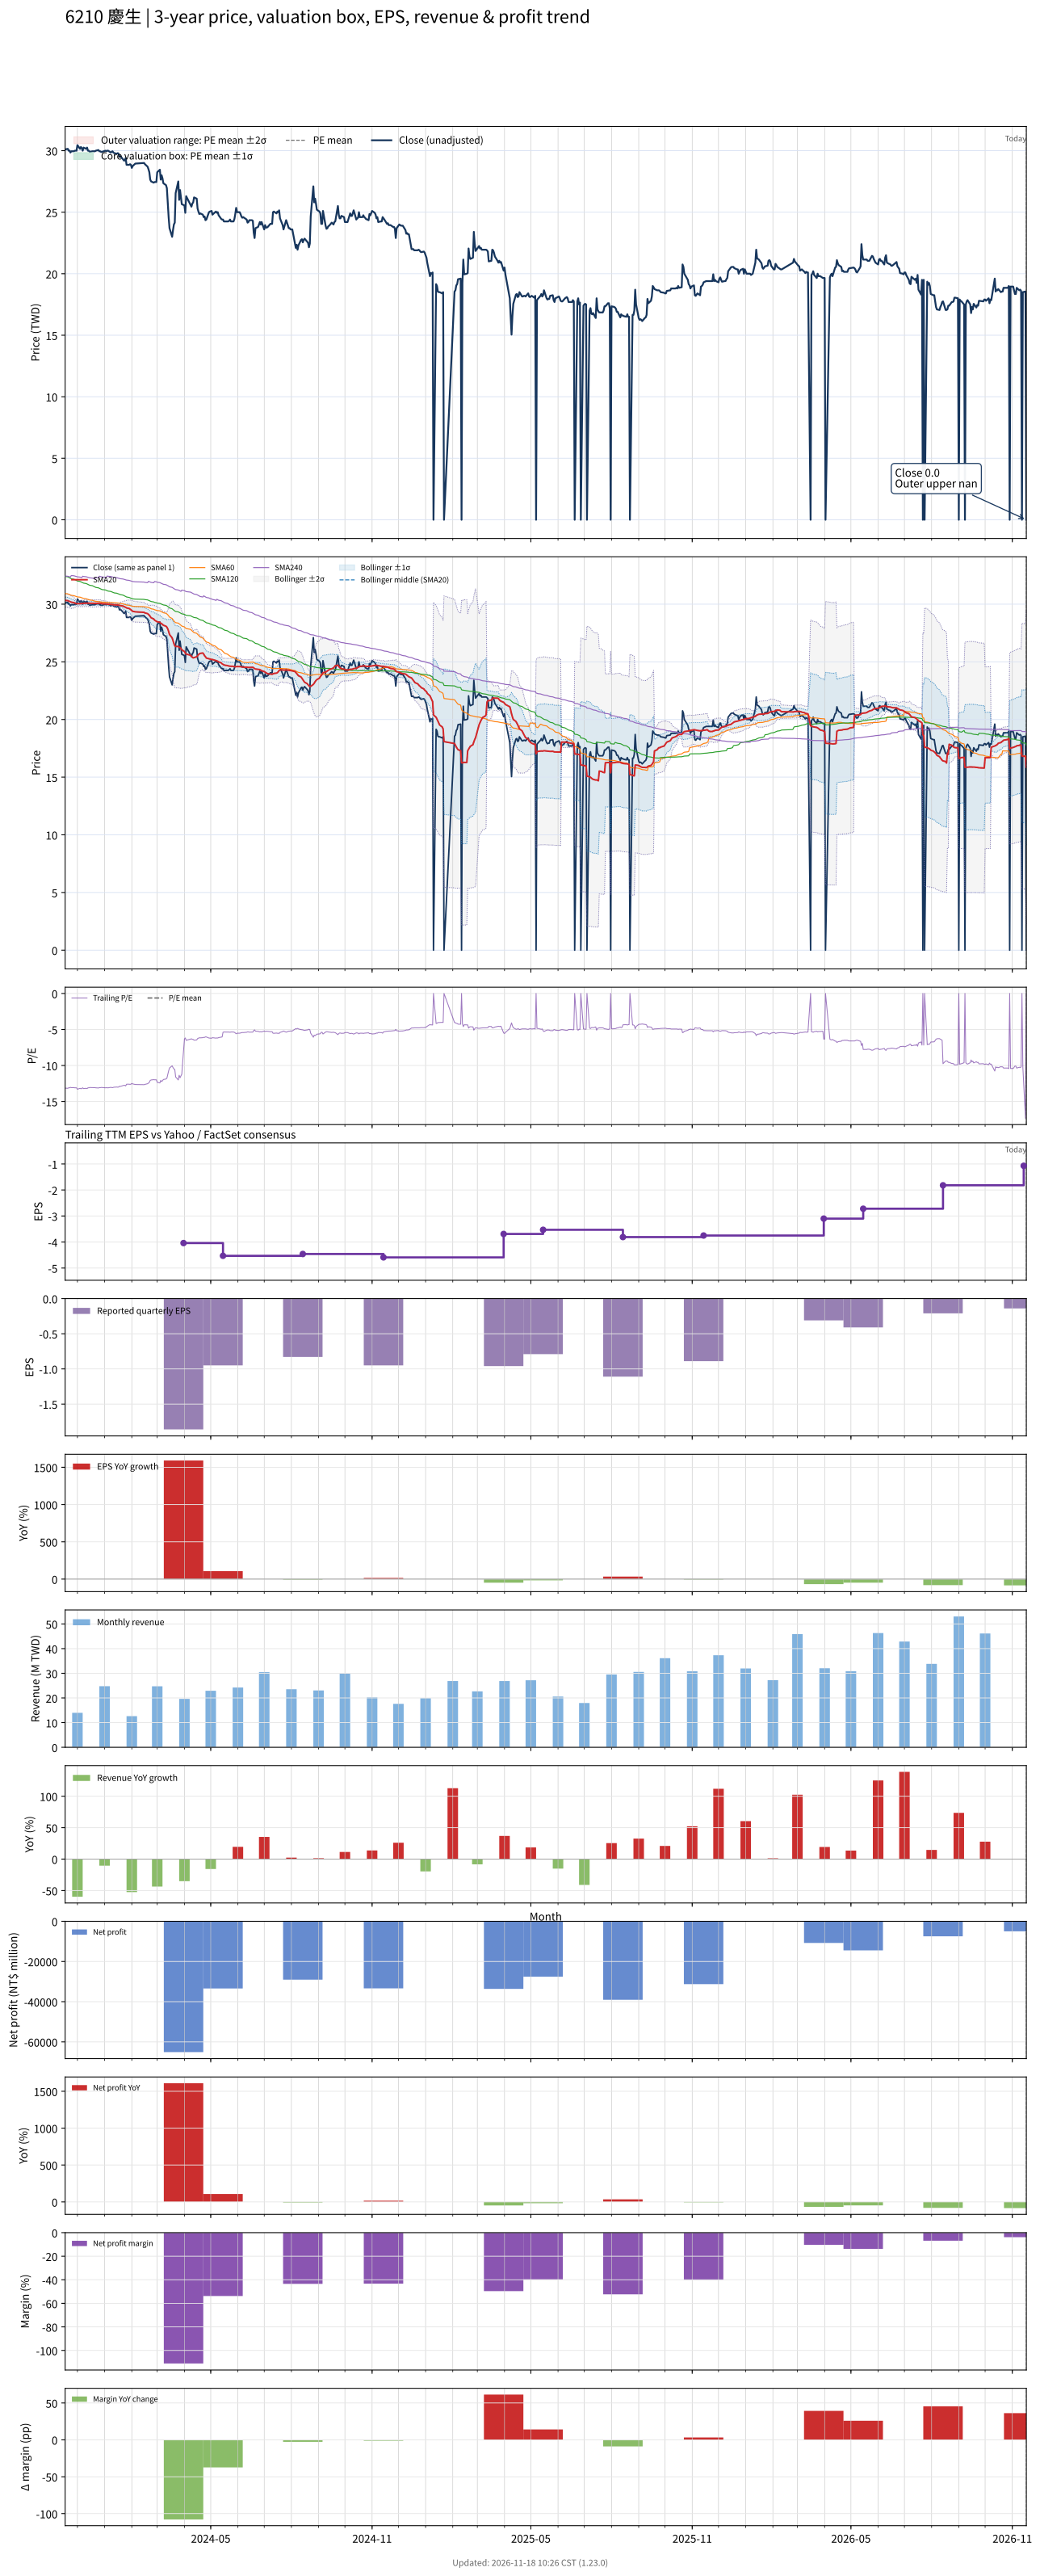

The file beside this chart, header and first rows:
# chart-version: skill-stock-dynamic-val…
date, close, available_date, period_end, eps, ttm_eps, pe, pe_mean, pe_std, price_m2, price_m1, price_mean, price_p1, price_p2, forward_eps, forward_pe, forward_pe_mean, forward_pe_std, forward_price_m2, forward_price_m1, forward_price_mean, forward_price_p1, forward_price_p2, sma20
2023-11-17, 30.1, 2023-11-14, 2023-09-30, -0.82, -2.29, -13.14, , , , , , , , , , , , , , , , , 30.32
2023-11-20, 30.15, 2023-11-14, 2023-09-30, -0.82, -2.29, -13.17, , , , , , , , , , , , , , , , , 30.3
2023-11-21, 30, 2023-11-14, 2023-09-30, -0.82, -2.29, -13.1, , , , , , , , , , , , , , , , , 30.27
2023-11-22, 30, 2023-11-14, 2023-09-30, -0.82, -2.29, -13.1, , , , , , , , , , , , , , , , , 30.24
2023-11-23, 29.85, 2023-11-14, 2023-09-30, -0.82, -2.29, -13.03, , , , , , , , , , , , , , , , , 30.2
2023-11-24, 29.95, 2023-11-14, 2023-09-30, -0.82, -2.29, -13.08, , , , , , , , , , , , , , , , , 30.17
2023-11-27, 29.95, 2023-11-14, 2023-09-30, -0.82, -2.29, -13.08, , , , , , , , , , , , , , , , , 30.13
2023-11-28, 30, 2023-11-14, 2023-09-30, -0.82, -2.29, -13.1, , , , , , , , , , , , , , , , , 30.1
2023-11-29, 30, 2023-11-14, 2023-09-30, -0.82, -2.29, -13.1, , , , , , , , , , , , , , , , , 30.07
2023-11-30, 30, 2023-11-14, 2023-09-30, -0.82, -2.29, -13.1, , , , , , , , , , , , , , , , , 30.04
2023-12-01, 30.45, 2023-11-14, 2023-09-30, -0.82, -2.29, -13.3, , , , , , , , , , , , , , , , , 30.05
2023-12-04, 30.15, 2023-11-14, 2023-09-30, -0.82, -2.29, -13.17, , , , , , , , , , , , , , , , , 30.04
2023-12-05, 30.3, 2023-11-14, 2023-09-30, -0.82, -2.29, -13.23, , , , , , , , , , , , , , , , , 30.05
2023-12-06, 30.2, 2023-11-14, 2023-09-30, -0.82, -2.29, -13.19, , , , , , , , , , , , , , , , , 30.06
2023-12-07, 30, 2023-11-14, 2023-09-30, -0.82, -2.29, -13.1, , , , , , , , , , , , , , , , , 30.06
2023-12-08, 30.25, 2023-11-14, 2023-09-30, -0.82, -2.29, -13.21, , , , , , , , , , , , , , , , , 30.07
2023-12-11, 30.15, 2023-11-14, 2023-09-30, -0.82, -2.29, -13.17, , , , , , , , , , , , , , , , , 30.08
2023-12-12, 30.25, 2023-11-14, 2023-09-30, -0.82, -2.29, -13.21, , , , , , , , , , , , , , , , , 30.09
2023-12-13, 30, 2023-11-14, 2023-09-30, -0.82, -2.29, -13.1, , , , , , , , , , , , , , , , , 30.09
2023-12-14, 30, 2023-11-14, 2023-09-30, -0.82, -2.29, -13.1, , , , , , , , , , , , , , , , , 30.09
2023-12-15, 29.9, 2023-11-14, 2023-09-30, -0.82, -2.29, -13.06, , , , , , , , , , , , , , , , , 30.08
2023-12-18, 29.95, 2023-11-14, 2023-09-30, -0.82, -2.29, -13.08, , , , , , , , , , , , , , , , , 30.07
2023-12-19, 29.95, 2023-11-14, 2023-09-30, -0.82, -2.29, -13.08, , , , , , , , , , , , , , , , , 30.07
2023-12-20, 29.95, 2023-11-14, 2023-09-30, -0.82, -2.29, -13.08, , , , , , , , , , , , , , , , , 30.06
2023-12-21, 29.95, 2023-11-14, 2023-09-30, -0.82, -2.29, -13.08, , , , , , , , , , , , , , , , , 30.07
2023-12-22, 30, 2023-11-14, 2023-09-30, -0.82, -2.29, -13.1, , , , , , , , , , , , , , , , , 30.07
2023-12-25, 30.05, 2023-11-14, 2023-09-30, -0.82, -2.29, -13.12, , , , , , , , , , , , , , , , , 30.07
2023-12-26, 29.95, 2023-11-14, 2023-09-30, -0.82, -2.29, -13.08, , , , , , , , , , , , , , , , , 30.07
2023-12-27, 29.95, 2023-11-14, 2023-09-30, -0.82, -2.29, -13.08, , , , , , , , , , , , , , , , , 30.07
2023-12-28, 29.9, 2023-11-14, 2023-09-30, -0.82, -2.29, -13.06, , , , , , , , , , , , , , , , , 30.07
2023-12-29, 29.9, 2023-11-14, 2023-09-30, -0.82, -2.29, -13.06, , , , , , , , , , , , , , , , , 30.04
2024-01-02, 30, 2023-11-14, 2023-09-30, -0.82, -2.29, -13.1, , , , , , , , , , , , , , , , , 30.03
2024-01-03, 29.95, 2023-11-14, 2023-09-30, -0.82, -2.29, -13.08, , , , , , , , , , , , , , , , , 30.01
2024-01-04, 30, 2023-11-14, 2023-09-30, -0.82, -2.29, -13.1, , , , , , , , , , , , , , , , , 30
2024-01-05, 30, 2023-11-14, 2023-09-30, -0.82, -2.29, -13.1, , , , , , , , , , , , , , , , , 30
2024-01-08, 29.85, 2023-11-14, 2023-09-30, -0.82, -2.29, -13.03, , , , , , , , , , , , , , , , , 29.98
2024-01-09, 29.9, 2023-11-14, 2023-09-30, -0.82, -2.29, -13.06, , , , , , , , , , , , , , , , , 29.97
2024-01-10, 29.95, 2023-11-14, 2023-09-30, -0.82, -2.29, -13.08, , , , , , , , , , , , , , , , , 29.95
2024-01-11, 29.85, 2023-11-14, 2023-09-30, -0.82, -2.29, -13.03, , , , , , , , , , , , , , , , , 29.95
2024-01-12, 29.8, 2023-11-14, 2023-09-30, -0.82, -2.29, -13.01, , , , , , , , , , , , , , , , , 29.94
2024-01-15, 29.75, 2023-11-14, 2023-09-30, -0.82, -2.29, -12.99, , , , , , , , , , , , , , , , , 29.93
2024-01-16, 29.8, 2023-11-14, 2023-09-30, -0.82, -2.29, -13.01, , , , , , , , , , , , , , , , , 29.92
2024-01-17, 29.75, 2023-11-14, 2023-09-30, -0.82, -2.29, -12.99, , , , , , , , , , , , , , , , , 29.91
2024-01-18, 29.5, 2023-11-14, 2023-09-30, -0.82, -2.29, -12.88, , , , , , , , , , , , , , , , , 29.89
2024-01-19, 29.55, 2023-11-14, 2023-09-30, -0.82, -2.29, -12.9, , , , , , , , , , , , , , , , , 29.87
2024-01-22, 29.3, 2023-11-14, 2023-09-30, -0.82, -2.29, -12.79, , , , , , , , , , , , , , , , , 29.84
2024-01-23, 29.2, 2023-11-14, 2023-09-30, -0.82, -2.29, -12.75, , , , , , , , , , , , , , , , , 29.79
2024-01-24, 29.2, 2023-11-14, 2023-09-30, -0.82, -2.29, -12.75, , , , , , , , , , , , , , , , , 29.75
2024-01-25, 29.4, 2023-11-14, 2023-09-30, -0.82, -2.29, -12.84, , , , , , , , , , , , , , , , , 29.73
2024-01-26, 28.85, 2023-11-14, 2023-09-30, -0.82, -2.29, -12.6, , , , , , , , , , , , , , , , , 29.68
2024-01-29, 28.85, 2023-11-14, 2023-09-30, -0.82, -2.29, -12.6, , , , , , , , , , , , , , , , , 29.62
2024-01-30, 28.9, 2023-11-14, 2023-09-30, -0.82, -2.29, -12.62, , , , , , , , , , , , , , , , , 29.57
2024-01-31, 28.85, 2023-11-14, 2023-09-30, -0.82, -2.29, -12.6, , , , , , , , , , , , , , , , , 29.51
2024-02-01, 28.6, 2023-11-14, 2023-09-30, -0.82, -2.29, -12.49, , , , , , , , , , , , , , , , , 29.44
2024-02-02, 28.75, 2023-11-14, 2023-09-30, -0.82, -2.29, -12.55, , , , , , , , , , , , , , , , , 29.38
2024-02-05, 28.95, 2023-11-14, 2023-09-30, -0.82, -2.29, -12.64, , , , , , , , , , , , , , , , , 29.34
2024-02-15, 29, 2023-11-14, 2023-09-30, -0.82, -2.29, -12.66, , , , , , , , , , , , , , , , , 29.29
2024-02-16, 28.9, 2023-11-14, 2023-09-30, -0.82, -2.29, -12.62, , , , , , , , , , , , , , , , , 29.24
2024-02-19, 28.7, 2023-11-14, 2023-09-30, -0.82, -2.29, -12.53, , , , , , , , , , , , , , , , , 29.18
... 667 more rows
